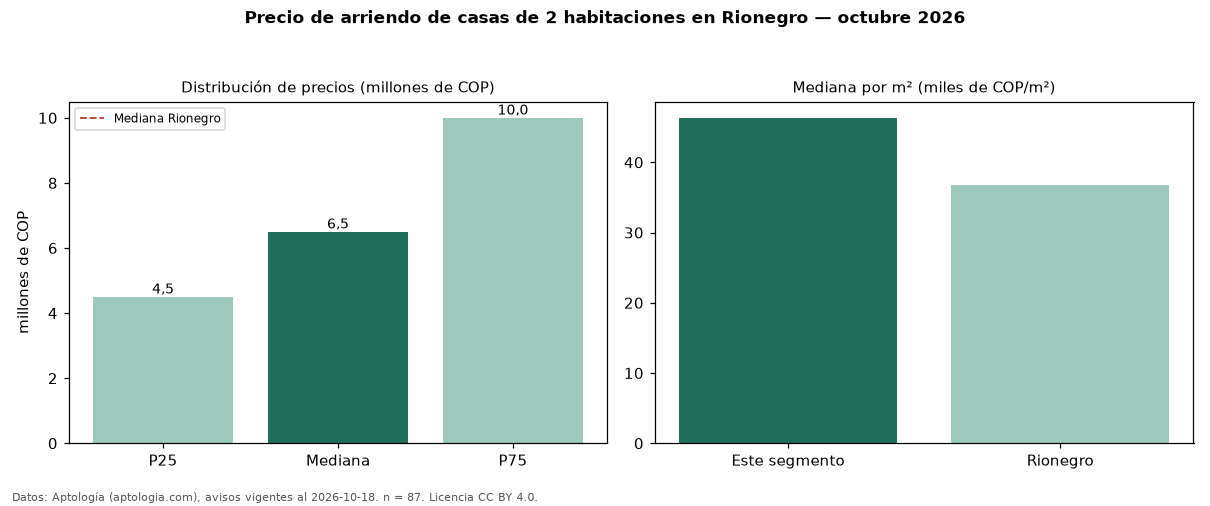

Source data for this figure (header and first rows):
seccion, metrica, valor, moneda, n
precio, p25, 4500000, COP, 87
precio, mediana, 6500000, COP, 87
precio, p75, 10000000, COP, 87
precio, minimo, 1250000, COP, 87
precio, maximo, 25000000, COP, 87
m2, mediana_precio_m2, 46333, COP, 66
m2, area_mediana_m2, 178.0, m2, 66
banos, mediana_banos, 2.0, , 
parqueadero, pct_con_parqueadero, 87.5, %, 80
estrato, estrato_mas_frecuente, 4, , 86
habitaciones, 2, 6500000, COP, 87
ciudad, mediana_ciudad_referencia, 10500000, COP, 
ciudad, mediana_m2_ciudad, 36784, COP, 
fuente, fecha_datos, 2026-10-18, , 
fuente, atribucion, https://www.aptologia.com/arriendo/rione…, , 
fuente, licencia, CC BY 4.0, , 
